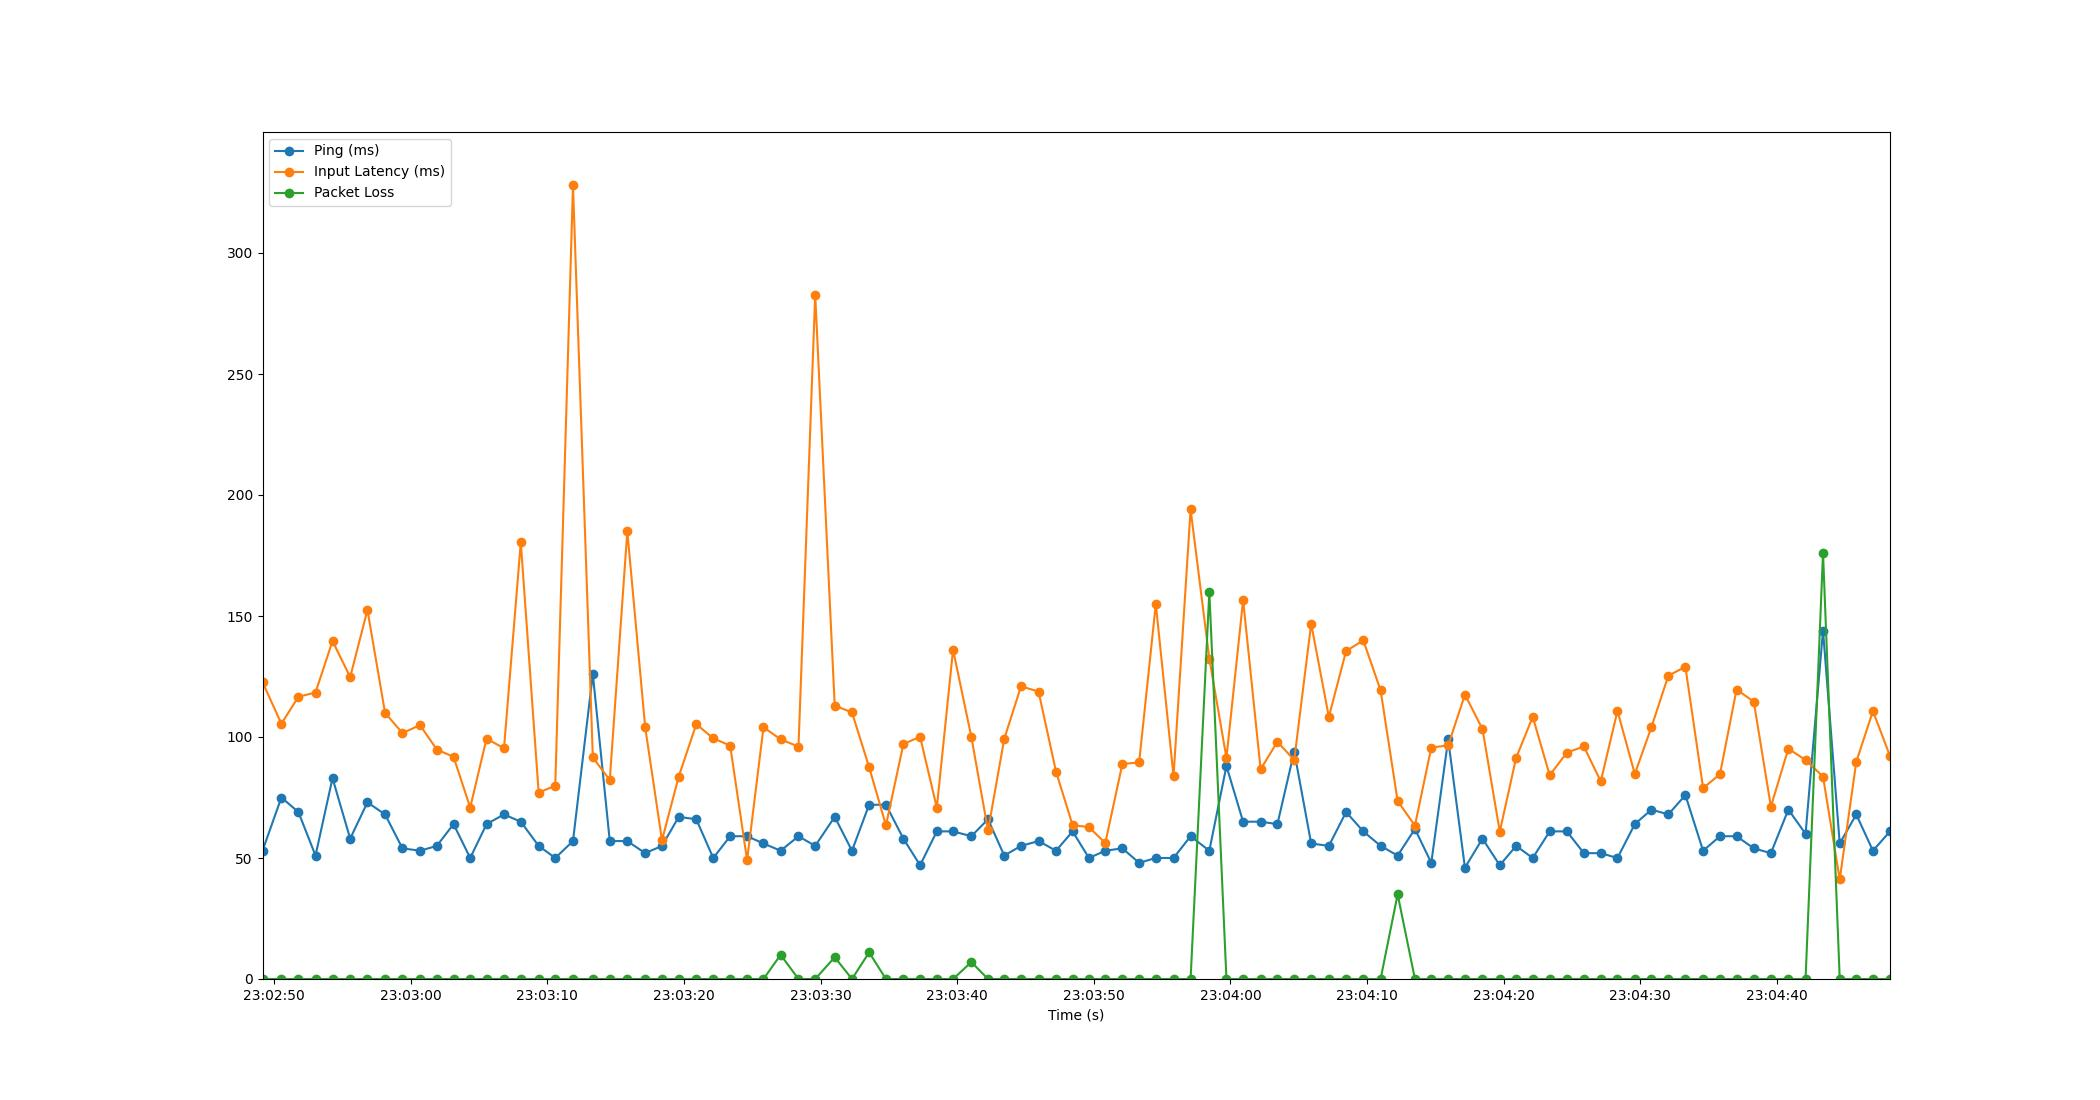

The table this chart was drawn from, first rows:
Time, Timestamp, Ping, Packet Loss, Input Latency
2.6226043701171875e-06, 2023-07-19 23:02:49.149746, 53, 0, 122.7
1.383, 2023-07-19 23:02:50.532791, 75, 0, 105.5
2.627, 2023-07-19 23:02:51.777156, 69, 0, 116.6
3.881, 2023-07-19 23:02:53.030446, 51, 0, 118.4
5.125, 2023-07-19 23:02:54.274690, 83, 0, 139.7
6.419, 2023-07-19 23:02:55.568348, 58, 0, 124.8
7.681, 2023-07-19 23:02:56.830744, 73, 0, 152.5
8.971, 2023-07-19 23:02:58.120364, 68, 0, 110
10.24, 2023-07-19 23:02:59.394658, 54, 0, 101.6
11.53, 2023-07-19 23:03:00.680090, 53, 0, 104.9
12.76, 2023-07-19 23:03:01.909171, 55, 0, 94.81
13.98, 2023-07-19 23:03:03.134230, 64, 0, 91.81
15.2, 2023-07-19 23:03:04.353284, 50, 0, 70.84
16.4, 2023-07-19 23:03:05.549124, 64, 0, 99.34
17.68, 2023-07-19 23:03:06.826877, 68, 0, 95.33
18.91, 2023-07-19 23:03:08.056894, 65, 0, 180.5
20.21, 2023-07-19 23:03:09.363228, 55, 0, 77.02
21.43, 2023-07-19 23:03:10.579253, 50, 0, 79.87
22.73, 2023-07-19 23:03:11.876358, 57, 0, 327.9
24.18, 2023-07-19 23:03:13.329171, 126, 0, 91.55
25.42, 2023-07-19 23:03:14.570007, 57, 0, 82.2
26.7, 2023-07-19 23:03:15.853208, 57, 0, 185
28.01, 2023-07-19 23:03:17.161672, 52, 0, 104
29.24, 2023-07-19 23:03:18.392644, 55, 0, 57.33
30.47, 2023-07-19 23:03:19.617236, 67, 0, 83.65
31.75, 2023-07-19 23:03:20.902674, 66, 0, 105.3
32.99, 2023-07-19 23:03:22.143822, 50, 0, 99.45
34.23, 2023-07-19 23:03:23.383304, 59, 0, 96.45
35.47, 2023-07-19 23:03:24.621226, 59, 0, 49.07
36.67, 2023-07-19 23:03:25.822453, 56, 0, 104
37.93, 2023-07-19 23:03:27.077014, 53, 10, 99.03
39.23, 2023-07-19 23:03:28.383804, 59, 0, 96.02
40.46, 2023-07-19 23:03:29.607025, 55, 0, 282.8
41.89, 2023-07-19 23:03:31.035211, 67, 9, 113
43.15, 2023-07-19 23:03:32.299926, 53, 0, 110.1
44.4, 2023-07-19 23:03:33.553183, 72, 11, 87.55
45.64, 2023-07-19 23:03:34.786309, 72, 0, 63.5
46.91, 2023-07-19 23:03:36.062667, 58, 0, 97.11
48.14, 2023-07-19 23:03:37.285127, 47, 0, 100.1
49.36, 2023-07-19 23:03:38.509096, 61, 0, 70.78
50.55, 2023-07-19 23:03:39.697200, 61, 0, 136.1
51.89, 2023-07-19 23:03:41.037181, 59, 7, 100
53.11, 2023-07-19 23:03:42.256311, 66, 0, 61.38
54.3, 2023-07-19 23:03:43.445499, 51, 0, 99.25
55.52, 2023-07-19 23:03:44.673158, 55, 0, 121
56.81, 2023-07-19 23:03:45.956434, 57, 0, 118.8
58.09, 2023-07-19 23:03:47.235279, 53, 0, 85.69
59.3, 2023-07-19 23:03:48.448668, 61, 0, 63.54
60.49, 2023-07-19 23:03:49.644557, 50, 0, 62.78
61.69, 2023-07-19 23:03:50.841200, 53, 0, 56.16
62.94, 2023-07-19 23:03:52.091107, 54, 0, 88.86
64.17, 2023-07-19 23:03:53.317223, 48, 0, 89.47
65.39, 2023-07-19 23:03:54.539222, 50, 0, 155
66.69, 2023-07-19 23:03:55.837189, 50, 0, 83.8
67.94, 2023-07-19 23:03:57.085156, 59, 0, 194.1
69.31, 2023-07-19 23:03:58.456730, 53, 160, 132.4
70.56, 2023-07-19 23:03:59.709194, 88, 0, 91.36
71.78, 2023-07-19 23:04:00.929636, 65, 0, 156.6
73.06, 2023-07-19 23:04:02.209519, 65, 0, 86.66
74.29, 2023-07-19 23:04:03.439938, 64, 0, 98.04
... 36 more rows
